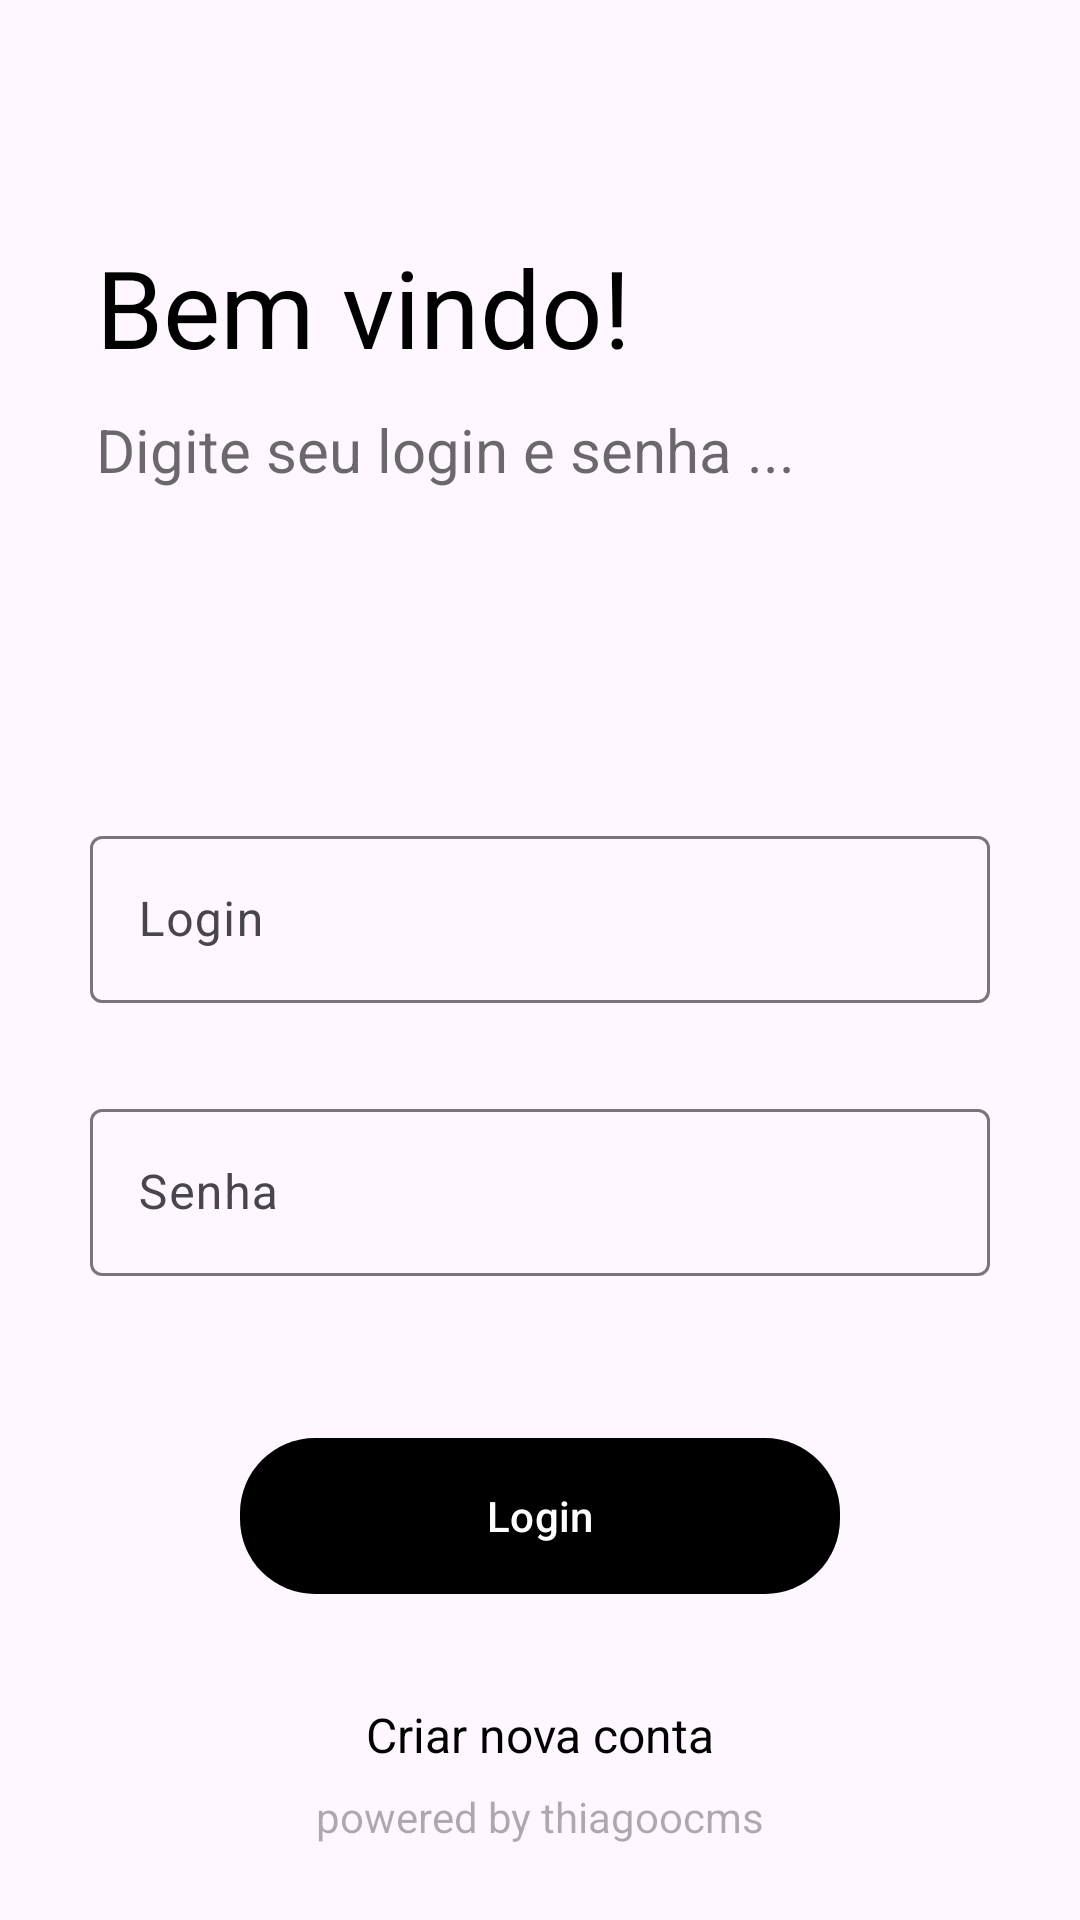

Reconstruct the res/layout file that produces this screen, plus the resources it refers to.
<!-- AndroidManifest.xml: application theme Theme.CheckinSchool -->
<!-- res/layout/activity_login.xml -->
<?xml version="1.0" encoding="utf-8"?>
<androidx.constraintlayout.widget.ConstraintLayout xmlns:android="http://schemas.android.com/apk/res/android"
    xmlns:app="http://schemas.android.com/apk/res-auto"
    xmlns:tools="http://schemas.android.com/tools"
    android:layout_width="match_parent"
    android:layout_height="match_parent"
    tools:context=".view.LoginActivity">

    <ImageView
        android:id="@+id/imageView"
        android:layout_width="0dp"
        android:layout_height="0dp"
        android:scaleType="centerCrop"
        app:layout_constraintBottom_toBottomOf="parent"
        app:layout_constraintEnd_toEndOf="parent"
        app:layout_constraintStart_toStartOf="parent"
        app:layout_constraintTop_toBottomOf="@+id/textView3"
        app:srcCompat="@drawable/uniongreen" />

    <TextView
        android:id="@+id/textView3"
        android:layout_width="wrap_content"
        android:layout_height="wrap_content"
        android:layout_marginStart="32dp"
        android:layout_marginTop="78dp"
        android:text="Bem vindo!"
        android:textColor="@color/black"
        android:textSize="36sp"
        app:layout_constraintStart_toStartOf="parent"
        app:layout_constraintTop_toTopOf="parent" />

    <TextView
        android:id="@+id/textView4"
        android:layout_width="wrap_content"
        android:layout_height="wrap_content"
        android:layout_marginTop="10dp"
        android:text="Digite seu login e senha ..."
        android:textColor="#94000000"
        android:textSize="20sp"
        app:layout_constraintStart_toStartOf="@id/textView3"
        app:layout_constraintTop_toBottomOf="@+id/textView3" />

    <com.google.android.material.textfield.TextInputLayout
        android:id="@+id/txt_input_layout_login"
        android:layout_width="0dp"
        android:layout_height="wrap_content"
        android:layout_marginStart="30dp"
        android:layout_marginTop="110dp"
        android:layout_marginEnd="30dp"
        app:layout_constraintEnd_toEndOf="parent"
        app:layout_constraintStart_toStartOf="parent"
        app:layout_constraintTop_toBottomOf="@+id/textView4">

        <com.google.android.material.textfield.TextInputEditText
            android:id="@+id/edt_login"
            android:layout_width="match_parent"
            android:layout_height="wrap_content"
            android:maxLines="1"
            android:singleLine="true"
            android:hint="Login"
            tools:textCursorDrawable="@tools:sample/backgrounds/scenic[0]" />
    </com.google.android.material.textfield.TextInputLayout>

    <com.google.android.material.textfield.TextInputLayout
        android:id="@+id/txt_input_layout_password"
        android:layout_width="0dp"
        android:layout_height="wrap_content"
        android:layout_marginTop="30dp"
        app:layout_constraintEnd_toEndOf="@id/txt_input_layout_login"
        app:layout_constraintStart_toStartOf="@id/txt_input_layout_login"
        app:layout_constraintTop_toBottomOf="@+id/txt_input_layout_login">

        <com.google.android.material.textfield.TextInputEditText
            android:id="@+id/edt_password"
            android:layout_width="match_parent"
            android:layout_height="wrap_content"
            android:maxLines="1"
            android:singleLine="true"
            android:hint="Senha" />
    </com.google.android.material.textfield.TextInputLayout>

    <com.google.android.material.button.MaterialButton
        android:id="@+id/btn_login"
        android:layout_width="200dp"
        android:layout_height="60dp"
        android:layout_marginTop="50dp"
        android:text="Login"
        android:textColor="@color/white"
        app:cornerRadius="25dp"
        app:layout_constraintEnd_toEndOf="@+id/txt_input_layout_login"
        app:layout_constraintStart_toStartOf="@+id/txt_input_layout_login"
        app:layout_constraintTop_toBottomOf="@+id/txt_input_layout_password"
        tools:textSize="28sp" />

    <TextView
        android:id="@+id/txt_register"
        android:layout_width="wrap_content"
        android:layout_height="wrap_content"
        android:layout_marginTop="32dp"
        android:text="Criar nova conta"
        android:textColor="@color/black"
        android:textSize="16sp"
        app:layout_constraintEnd_toEndOf="@+id/txt_input_layout_login"
        app:layout_constraintStart_toStartOf="@+id/txt_input_layout_login"
        app:layout_constraintTop_toBottomOf="@+id/btn_login" />

    <TextView
        android:id="@+id/textView6"
        android:layout_width="wrap_content"
        android:layout_height="wrap_content"
        android:layout_marginBottom="25dp"
        android:text="powered by thiagoocms"
        android:textColor="#51000000"
        app:layout_constraintBottom_toBottomOf="parent"
        app:layout_constraintEnd_toEndOf="parent"
        app:layout_constraintStart_toStartOf="parent" />
</androidx.constraintlayout.widget.ConstraintLayout>
<!-- resources referenced by this layout -->
<resources>
  <color name="black">#FF000000</color>
  <color name="white">#FFFFFFFF</color>
  <style name="Theme.CheckinSchool" parent="Base.Theme.CheckinSchool" />
  <style name="Base.Theme.CheckinSchool" parent="Theme.Material3.DayNight.NoActionBar">
          
          <item name="colorPrimary">@color/black</item>
          <item name="colorAccent">@color/black</item>
          <item name="colorSecondary">@color/black</item>
          
          <item name="android:statusBarColor">@color/black</item>
  
      </style>
</resources>
